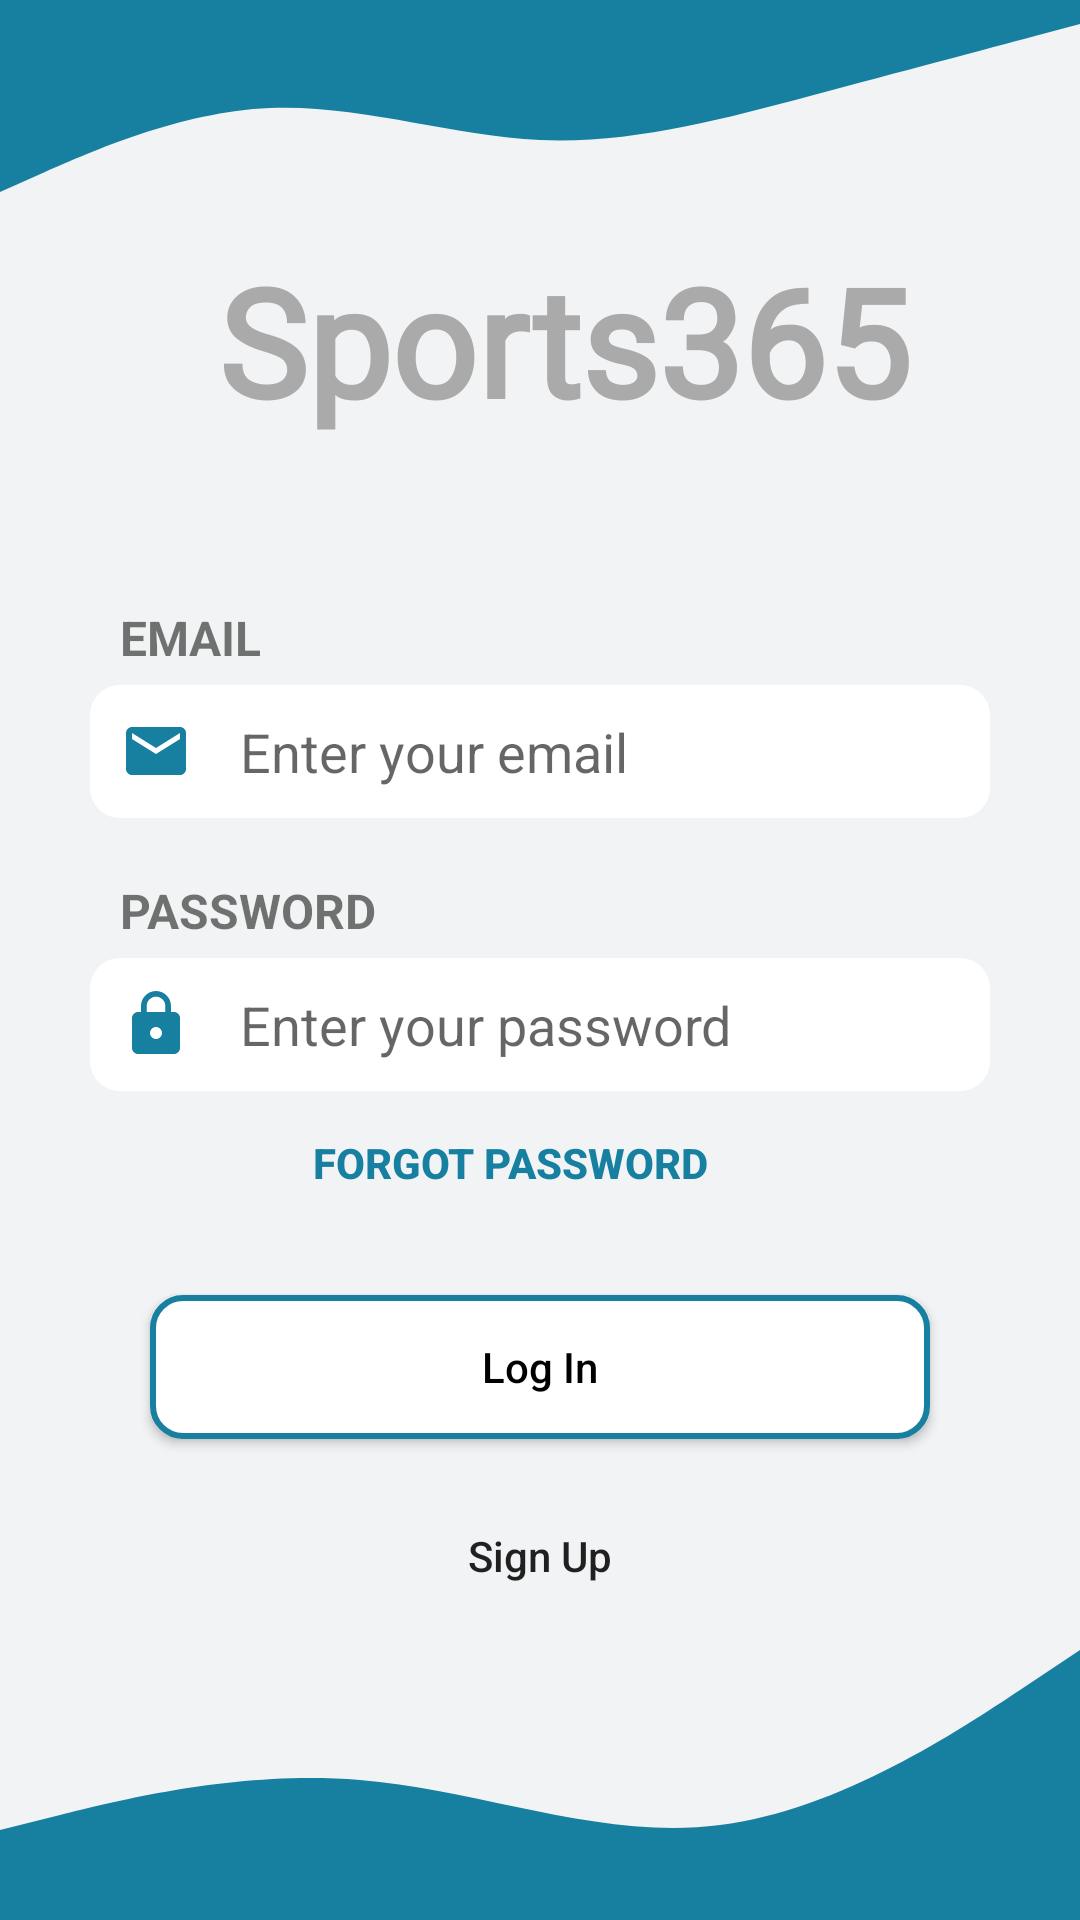

Android layout source for this screen:
<!-- AndroidManifest.xml: application theme Theme.FootBallApp -->
<!-- res/layout/activity_log_in.xml -->
<?xml version="1.0" encoding="utf-8"?>
<androidx.constraintlayout.widget.ConstraintLayout xmlns:android="http://schemas.android.com/apk/res/android"
    xmlns:app="http://schemas.android.com/apk/res-auto"
    xmlns:tools="http://schemas.android.com/tools"
    android:layout_width="match_parent"
    android:layout_height="match_parent"
    android:background="@color/light_grey"
    tools:context=".LogInActivity">

    <ProgressBar
        android:id="@+id/pb_log_in"
        style="?android:attr/progressBarStyle"
        android:layout_width="wrap_content"
        android:layout_height="wrap_content"
        android:visibility="invisible"
        app:layout_constraintBottom_toBottomOf="parent"
        app:layout_constraintEnd_toEndOf="parent"
        app:layout_constraintStart_toStartOf="parent"
        app:layout_constraintTop_toTopOf="parent" />

    <TextView
        android:id="@+id/tv_appTitle"
        android:layout_width="wrap_content"
        android:layout_height="wrap_content"
        android:layout_marginStart="16dp"
        android:layout_marginTop="80dp"
        android:fontFamily="@font/black_ops_one"
        android:text="Sports365"
        android:textColor="@android:color/darker_gray"
        android:textSize="50sp"
        android:textStyle="bold"
        app:layout_constraintEnd_toEndOf="parent"
        app:layout_constraintStart_toStartOf="parent"
        app:layout_constraintTop_toTopOf="parent" />

    <TextView
        android:id="@+id/tv_email_descr"
        android:layout_width="wrap_content"
        android:layout_height="wrap_content"
        android:layout_marginStart="40dp"
        android:layout_marginTop="55dp"
        android:text="EMAIL "
        android:textSize="16sp"
        android:textStyle="bold"
        app:layout_constraintStart_toStartOf="parent"
        app:layout_constraintTop_toBottomOf="@id/tv_appTitle" />

    <TextView
        android:id="@+id/tv_password_descr"
        android:layout_width="wrap_content"
        android:layout_height="wrap_content"
        android:layout_marginStart="40dp"
        android:layout_marginTop="20dp"
        android:text="PASSWORD"
        android:textSize="16sp"
        android:textStyle="bold"
        app:layout_constraintStart_toStartOf="parent"
        app:layout_constraintTop_toBottomOf="@id/et_logIn_email" />




    <EditText
        android:id="@+id/et_logIn_email"
        android:layout_width="0dp"
        android:layout_height="wrap_content"
        android:layout_marginStart="30dp"
        android:layout_marginTop="5dp"
        android:layout_marginEnd="30dp"
        android:background="@drawable/round_white_gb"
        android:drawableStart="@drawable/ic_baseline_email_24"
        android:drawablePadding="16dp"
        android:ems="10"
        android:hint="Enter your email"
        android:inputType="textEmailAddress"
        android:padding="10dp"
        app:layout_constraintEnd_toEndOf="parent"
        app:layout_constraintStart_toStartOf="parent"
        app:layout_constraintTop_toBottomOf="@id/tv_email_descr" />

    <EditText
        android:id="@+id/et_logIn_password"
        android:layout_width="0dp"
        android:layout_height="wrap_content"
        android:layout_marginStart="30dp"
        android:layout_marginTop="5dp"
        android:layout_marginEnd="30dp"
        android:layout_marginBottom="132dp"
        android:background="@drawable/round_white_gb"
        android:drawableStart="@drawable/ic_baseline_lock_24"
        android:drawablePadding="16dp"
        android:ems="10"
        android:hint="Enter your password"
        android:inputType="textPassword"
        android:padding="10dp"
        app:layout_constraintBottom_toTopOf="@+id/btn_logIn"
        app:layout_constraintEnd_toEndOf="parent"
        app:layout_constraintHorizontal_bias="0.0"
        app:layout_constraintStart_toStartOf="parent"
        app:layout_constraintTop_toBottomOf="@+id/tv_password_descr"
        app:layout_constraintVertical_bias="0.0"
        />

    <Button
        android:id="@+id/btn_forget"
        android:layout_width="wrap_content"
        android:layout_height="wrap_content"
        android:layout_marginStart="30dp"
        android:layout_marginEnd="50dp"
        android:background="@android:color/transparent"
        android:onClick="toForgotPassword"
        android:text="forgot password"
        android:textColor="@color/greenish"
        android:textStyle="bold"
        app:layout_constraintEnd_toEndOf="parent"
        app:layout_constraintStart_toStartOf="parent"
        app:layout_constraintTop_toBottomOf="@id/et_logIn_password"
        />

    <Button
        android:id="@+id/btn_logIn"
        android:layout_width="match_parent"
        android:layout_height="wrap_content"
        android:layout_marginStart="50dp"
        android:layout_marginEnd="50dp"
        android:layout_marginTop="20dp"
        android:background="@drawable/round_white_border"
        android:onClick="login"
        android:text="Log In"
        android:textAllCaps="false"
        android:textColor="@android:color/black"
        app:layout_constraintEnd_toEndOf="parent"
        app:layout_constraintStart_toStartOf="parent"
        app:layout_constraintTop_toBottomOf="@id/btn_forget"
        />


    <Button
        android:id="@+id/btn_to_sign_Up_activity"
        android:layout_width="match_parent"
        android:layout_height="wrap_content"
        android:layout_marginStart="50dp"
        android:layout_marginTop="15dp"
        android:layout_marginEnd="50dp"
        android:background="@drawable/round_green_bg"
        android:onClick="toSignUp"
        android:text="Sign Up"
        android:textAllCaps="false"
        app:layout_constraintTop_toBottomOf="@id/btn_logIn"
        />

    <View
        android:id="@+id/view"
        android:layout_width="match_parent"
        android:layout_height="80dp"
        android:background="@drawable/ic_wave2"
        app:layout_constraintEnd_toEndOf="parent"
        app:layout_constraintHorizontal_bias="0.495"
        app:layout_constraintStart_toStartOf="parent"
        app:layout_constraintTop_toTopOf="parent" />

    <View
        android:id="@+id/view2"
        android:layout_width="match_parent"
        android:layout_height="100dp"
        android:background="@drawable/ic_wave"
        app:layout_constraintBottom_toBottomOf="parent"
        app:layout_constraintEnd_toEndOf="parent"
        app:layout_constraintStart_toStartOf="parent" />

</androidx.constraintlayout.widget.ConstraintLayout>
<!-- resources referenced by this layout -->
<resources>
  <color name="greenish">#1780a1</color>
  <color name="light_grey">#F2F3F4</color>
  <!-- drawable ic_baseline_email_24 (drawable) -->
  <vector android:height="24dp" android:tint="#1780A1"
      android:viewportHeight="24" android:viewportWidth="24"
      android:width="24dp" xmlns:android="http://schemas.android.com/apk/res/android">
      <path android:fillColor="@android:color/white" android:pathData="M20,4L4,4c-1.1,0 -1.99,0.9 -1.99,2L2,18c0,1.1 0.9,2 2,2h16c1.1,0 2,-0.9 2,-2L22,6c0,-1.1 -0.9,-2 -2,-2zM20,8l-8,5 -8,-5L4,6l8,5 8,-5v2z"/>
  </vector>
  <!-- drawable ic_baseline_lock_24 (drawable) -->
  <vector android:height="24dp" android:tint="#1780A1"
      android:viewportHeight="24" android:viewportWidth="24"
      android:width="24dp" xmlns:android="http://schemas.android.com/apk/res/android">
      <path android:fillColor="@android:color/white" android:pathData="M18,8h-1L17,6c0,-2.76 -2.24,-5 -5,-5S7,3.24 7,6v2L6,8c-1.1,0 -2,0.9 -2,2v10c0,1.1 0.9,2 2,2h12c1.1,0 2,-0.9 2,-2L20,10c0,-1.1 -0.9,-2 -2,-2zM12,17c-1.1,0 -2,-0.9 -2,-2s0.9,-2 2,-2 2,0.9 2,2 -0.9,2 -2,2zM15.1,8L8.9,8L8.9,6c0,-1.71 1.39,-3.1 3.1,-3.1 1.71,0 3.1,1.39 3.1,3.1v2z"/>
  </vector>
  <!-- drawable ic_wave (drawable) -->
  <vector xmlns:android="http://schemas.android.com/apk/res/android"
      android:width="1440dp"
      android:height="320dp"
      android:viewportWidth="1440"
      android:viewportHeight="320">
    <path
        android:pathData="M0,224L80,208C160,192 320,160 480,170.7C640,181 800,235 960,218.7C1120,203 1280,117 1360,74.7L1440,32L1440,320L1360,320C1280,320 1120,320 960,320C800,320 640,320 480,320C320,320 160,320 80,320L0,320Z"
        android:fillColor="#1780a1"/>
  </vector>
  <!-- drawable ic_wave2 (drawable) -->
  <vector xmlns:android="http://schemas.android.com/apk/res/android"
      android:width="1440dp"
      android:height="320dp"
      android:viewportWidth="1440"
      android:viewportHeight="320">
    <path
        android:pathData="M0,256L60,229.3C120,203 240,149 360,144C480,139 600,181 720,186.7C840,192 960,160 1080,128C1200,96 1320,64 1380,48L1440,32L1440,0L1380,0C1320,0 1200,0 1080,0C960,0 840,0 720,0C600,0 480,0 360,0C240,0 120,0 60,0L0,0Z"
        android:fillColor="#1780a1"/>
  </vector>
  <!-- drawable round_white_border (drawable) -->
  <?xml version="1.0" encoding="utf-8"?>
  <shape xmlns:android="http://schemas.android.com/apk/res/android">
  
      <solid android:color="@color/white"> </solid>
      <stroke android:color="@color/greenish" android:width="2dp"/>
      <corners android:radius="10dp"/>
  
  </shape>
  <!-- drawable round_white_gb (drawable) -->
  <?xml version="1.0" encoding="utf-8"?>
  <shape xmlns:android="http://schemas.android.com/apk/res/android">
  
      <solid android:color="@color/white"> </solid>
      <corners android:radius="10dp"/>
  
  </shape>
  <style name="Theme.FootBallApp" parent="Theme.AppCompat.Light.NoActionBar">
          
          <item name="colorPrimary">@color/purple_500</item>
          <item name="colorPrimaryVariant">@color/purple_700</item>
          <item name="colorOnPrimary">@color/white</item>
          
          <item name="colorSecondary">@color/teal_200</item>
          <item name="colorSecondaryVariant">@color/teal_700</item>
          <item name="colorOnSecondary">@color/black</item>
          
          <item name="android:statusBarColor" tools:targetApi="l">?attr/colorPrimaryVariant</item>
          
      </style>
  <color name="white">#FFFFFFFF</color>
  <color name="purple_500">#FF6200EE</color>
  <color name="purple_700">#1780a1</color>
  <color name="teal_200">#FF03DAC5</color>
  <color name="teal_700">#FF018786</color>
  <color name="black">#FF000000</color>
</resources>
